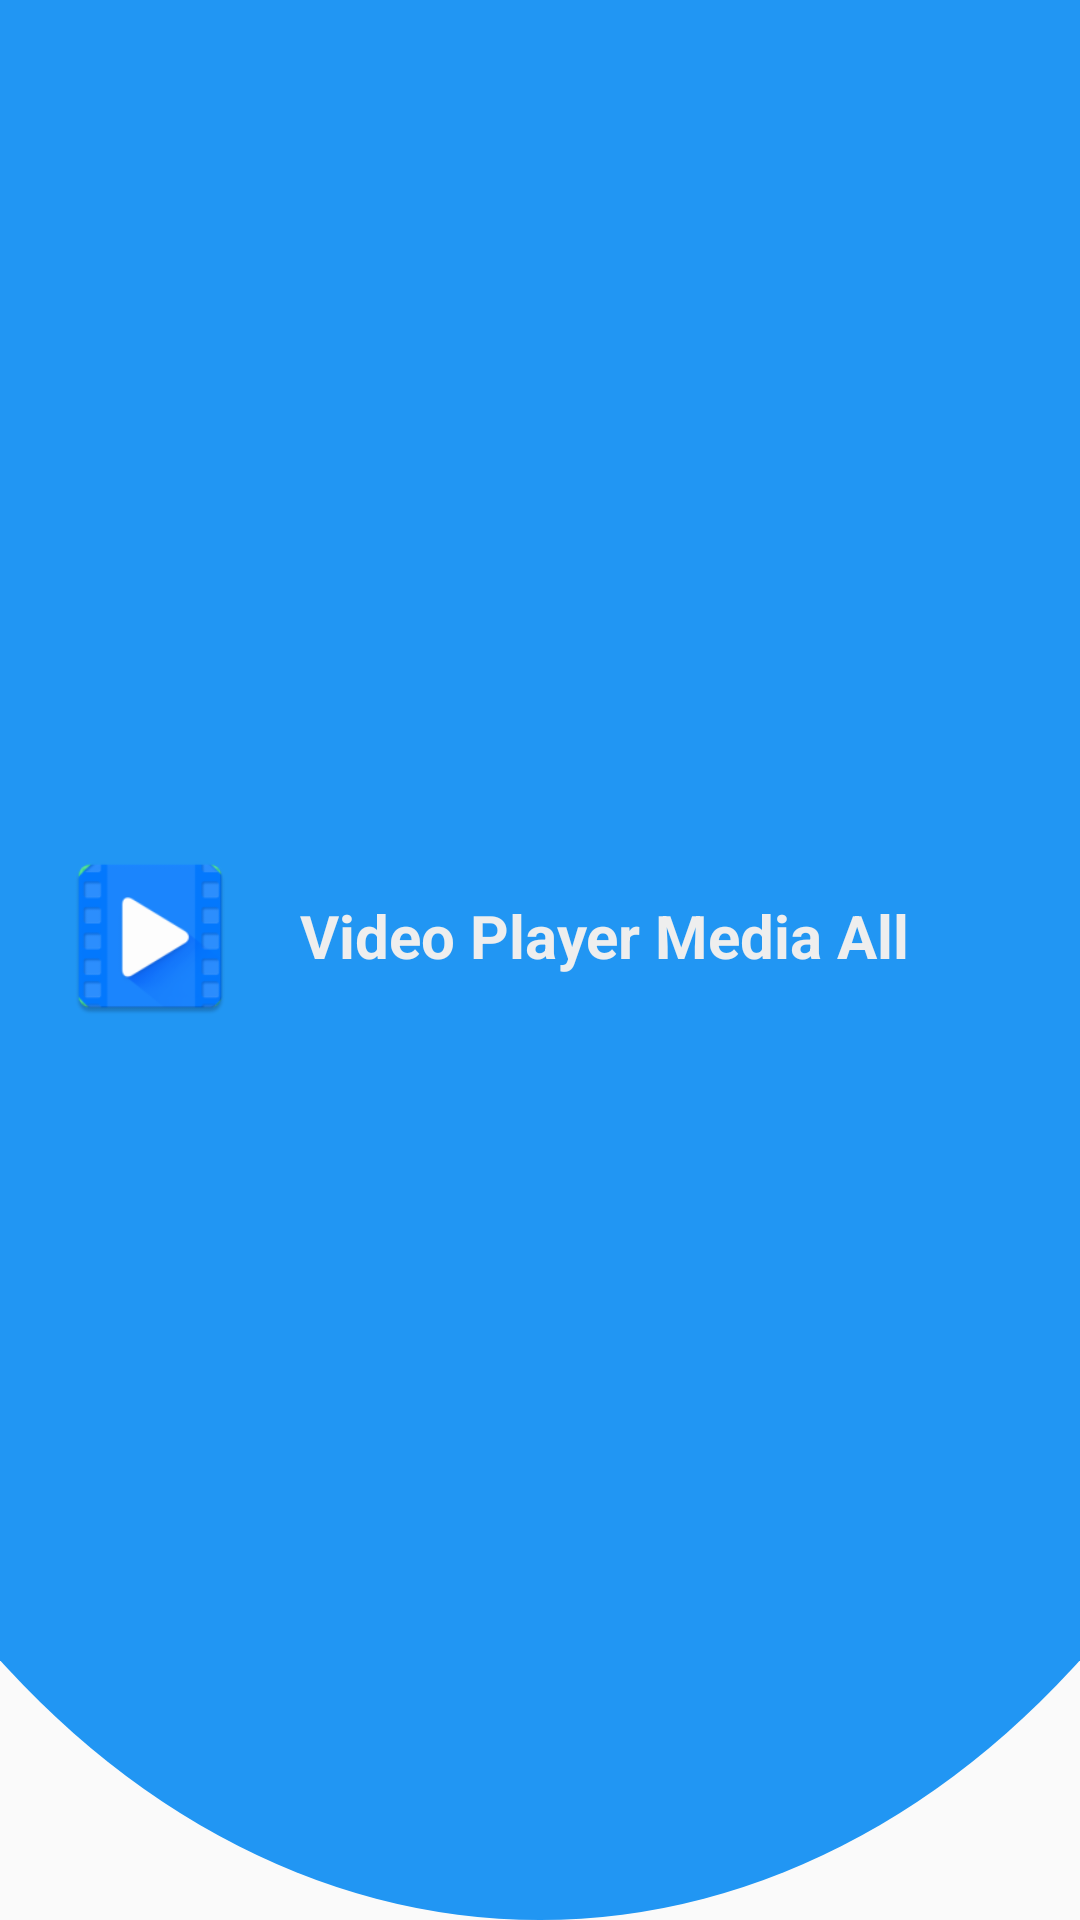

Here is an Android app screen rendered from its layout file. Give the layout XML and the strings, colors and styles it references.
<!-- AndroidManifest.xml: application theme AppTheme -->
<!-- res/layout/nav_header_main.xml -->
<?xml version="1.0" encoding="utf-8"?>
<LinearLayout xmlns:android="http://schemas.android.com/apk/res/android"
    xmlns:app="http://schemas.android.com/apk/res-auto"
    android:layout_width="match_parent"
    android:layout_height="@dimen/nav_header_height"
    android:background="@drawable/side_nav_bar"
    android:orientation="vertical"
    android:paddingBottom="@dimen/activity_vertical_margin">
    <LinearLayout
        android:layout_width="match_parent"
        android:layout_height="match_parent"
        android:layout_gravity="center"
        android:gravity="center"
        android:layout_centerInParent="true"
        android:orientation="horizontal">
        <RelativeLayout
            android:layout_width="100dp"
            android:gravity="center"
            android:layout_height="wrap_content">
            <RelativeLayout
                android:layout_width="60dp"
                android:layout_height="60dp"
                >


            <ImageView
                android:id="@+id/imageView"
                android:layout_width="100dp"
                android:layout_height="100dp"
                android:layout_centerInParent="true"
             android:src="@mipmap/ic_launcher"/>
            </RelativeLayout>

        </RelativeLayout>

        <LinearLayout
            android:layout_width="match_parent"
            android:layout_height="wrap_content"

            android:orientation="vertical">
            <TextView
                android:layout_width="match_parent"
                android:layout_height="wrap_content"
                android:id="@+id/username"
                android:text="@string/app_name"
                android:textColor="?attr/colorSwitchThumbNormal"
                android:textSize="20sp"
                android:lines="1"
                android:layout_marginRight="15dp"
                android:textStyle="bold"/>
            <TextView
                android:layout_width="match_parent"
                android:layout_height="wrap_content"
                android:id="@+id/emailid"
                android:text="xyz@gmail.com"
                android:textColor="?attr/colorSwitchThumbNormal"
                android:textSize="16sp"
                android:lines="1"
                android:visibility="gone"
                android:layout_marginRight="15dp"
                />

        </LinearLayout>
    </LinearLayout>





</LinearLayout>
<!-- resources referenced by this layout -->
<resources>
  <dimen name="activity_vertical_margin">16dp</dimen>
  <dimen name="nav_header_height">160dp</dimen>
  <!-- drawable side_nav_bar (drawable) -->
  <?xml version="1.0" encoding="utf-8"?>
  <layer-list xmlns:android="http://schemas.android.com/apk/res/android">
      <item>
          <shape android:shape="rectangle"/>
      </item>
      <item
          android:bottom="0dp"
          android:left="-100dp"
          android:right="-100dp"
          android:top="-100dp">
          <shape android:shape="oval">
              <solid android:color="?attr/colorPrimary" />
          </shape>
      </item>
  </layer-list>
  <!-- mipmap ic_launcher: png bitmap (mipmap-hdpi, 2949 bytes) -->
  <string name="app_name">Video Player Media All Format</string>
  <style name="AppTheme" parent="Theme.AppCompat.Light.NoActionBar">
          
          <item name="colorPrimary">@color/md_blue_500</item>
          <item name="colorPrimaryDark">@color/md_blue_700</item>
          <item name="colorAccent">@color/md_green_A700</item>
          <item name="colorControlHighlight">@color/md_blue_500_25</item>​
          <item name="colorControlNormal">@color/md_black_1000_50</item>
          <item name="colorSwitchThumbNormal">@color/md_grey_200</item>
          <item name="android:colorForeground">@color/md_black_1000_75</item>
          <item name="windowActionModeOverlay">true</item>
          <item name="actionModeBackground">@color/md_blue_500</item>
          <item name="textcolor">@android:color/black</item>
          <item name="backgroundcolor">@android:color/white</item>
          
          <item name="drawerArrowStyle">@style/DrawerArrowStyle</item>
          <item name="foldertintcolor">?attr/colorPrimary</item>
          
          <item name="actionOverflowButtonStyle">@style/OverflowStyle</item>
      </style>
  <color name="md_blue_500">#2196f3</color>
  <color name="md_blue_700">#1976d2</color>
  <color name="md_green_A700">#00c853</color>
  <color name="md_blue_500_25">#402196f3</color>
  <color name="md_black_1000_50">#80000000</color>
  <color name="md_grey_200">#eeeeee</color>
  <color name="md_black_1000_75">#c0000000</color>
  <style name="DrawerArrowStyle" parent="Widget.AppCompat.DrawerArrowToggle">
          <item name="spinBars">true</item>
          <item name="color">@android:color/white</item>
      </style>
  <style name="OverflowStyle" parent="Widget.AppCompat.ActionButton.Overflow">
          <item name="android:src">@drawable/ic_action_navigation_more_vert</item>
      </style>
</resources>
